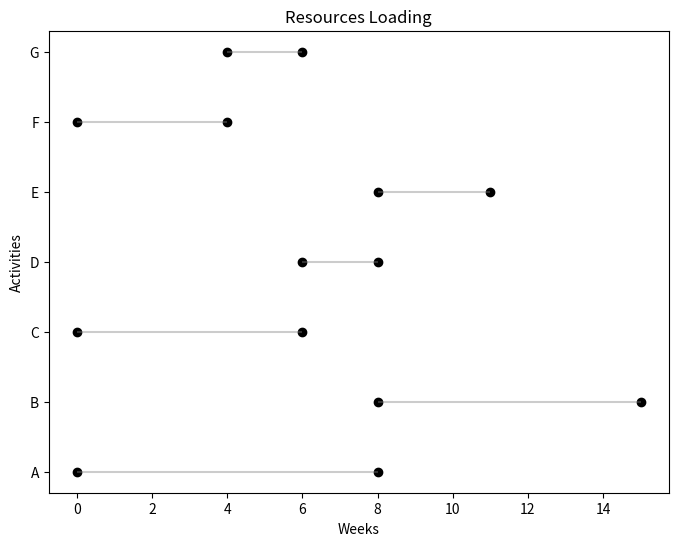

Python code for this plot:
import pandas as pd
import numpy as np
import matplotlib.pyplot as plt
import seaborn as sns


class Activity:
    def __init__(self, name, duration, resources, predecessor=[], successor=[]):
        self.name = name
        self.duration = duration  # In weeks
        self.resources = resources  # Resources per week
        self.predecessor = predecessor
        self.successor = successor
        self.start_time = 0
        self.activity_resources_list = []


class Project:
    def __init__(self, activities):
        self.activities = activities
        self.network = self.get_levels()
        self.levels_times = self.get_levels_times()
        self.min_time = self.get_min_time()  # Min time without crashing In weeks
        self.activities_durations = self.get_activities_durations()  # Dictionary
        self.activities_start_times = self.get_activities_start_times()  # Dictionary
        self.activities_end_times = self.get_activities_end_times()  # Dictionary
        self.max_network_length = max(self.lengths(self.network))
        self.project_duration = self.activities_end_times[
            max(self.activities_end_times, key=self.activities_end_times.get)]
        self.project_acceptable_duration = self.project_duration
        self.activity_resources_lists = self.get_activity_resources_lists()
        self.resources_loading_dataframe = self.get_resources_loading_dataframe()[0]
        self.week_resource_loading = self.get_resources_loading_dataframe()[1]
        self.max_resources_per_week = max(self.week_resource_loading)

    def get_activities_durations(self):
        activities_durations = dict()
        for activity in self.activities:
            activities_durations.update({activity.name: activity.duration})

        return activities_durations

    def get_levels_times(self):
        levels_times = []
        for level in self.network:
            level_time = 0
            for activity in self.activities:
                if activity.name in level:
                    level_time += activity.duration
            levels_times.append(level_time)
        return levels_times

    def get_min_time(self):
        return max(self.levels_times)

    def get_levels(self):
        levels = []

        for activity in self.activities:
            if len(activity.predecessor) == 0:
                level = [activity.name]
                levels.append(level)

        for i in self.activities:  # To iterate on all activities to check all successors
            for level in levels:
                for activity in self.activities:
                    for item in activity.predecessor:
                        if level[-1] == str(item):
                            level.append(activity.name)

        return levels

    def lengths(self, x):
        if isinstance(x, list):
            yield len(x)
            for y in x:
                yield from self.lengths(y)

    def get_activities_start_times(self):
        activities_start_times = dict()

        for activity in self.activities:
            for level in self.network:
                if activity.name in level:
                    sub_level = level[0:level.index(activity.name)]
                    level_start_time = 0
                    for s in sub_level:
                        level_start_time += self.activities_durations[s]

                    if level_start_time > activity.start_time:
                        activity.start_time = level_start_time
            activities_start_times.update({activity.name: activity.start_time})

        return activities_start_times

    def get_activities_end_times(self):
        activities_end_times = self.activities_start_times.copy()
        for item, value in activities_end_times.items():
            for activity in self.activities:
                if item == activity.name:
                    value += activity.duration
                    activities_end_times[item] = value

        return activities_end_times

    def get_activity_resources_lists(self):
        activity_resources_lists = dict()
        for activity in self.activities:
            activity_resources_list = [0] * activity.start_time + [activity.resources] * activity.duration + [0] * (
                    self.project_duration - activity.duration - activity.start_time)

            activity.activity_resources_list = activity_resources_list
            activity_resources_lists.update({activity.name: activity_resources_list})

        return activity_resources_lists

    def get_resources_loading_dataframe(self):
        df = pd.DataFrame(self.activity_resources_lists)
        df.loc['Total'] = df.sum()
        df.loc[:, 'Week_total'] = df.sum(numeric_only=True, axis=1)
        week_total = df['Week_total'].tolist()
        week_total = week_total[:-1]

        return df, week_total

    def activities_dataframe(self):

        data = []
        for item, value in self.activities_start_times.items():
            end = self.activities_end_times[item]
            data.append([item, value, end])
            # print(item, value, end)

        df = pd.DataFrame(data, columns=["activity", "start_time", "end_time"])

        return df

    def visualize_activity_load(self):
        df = self.activities_dataframe()
        db = df[['start_time', 'end_time', 'activity']]
        # create start and end based on activity
        max_time = db.groupby(['activity'])['end_time'].max().reset_index()
        min_time = db.groupby(['activity'])['start_time'].min().reset_index()
        var_price = pd.DataFrame()
        var_price['range'] = max_time.end_time - min_time.start_time
        var_price['activity'] = min_time['activity']
        # var_price = var_price.sort_values(by='range')

        # sort max and min price according to variance
        # max_price = max_price.reindex(var_price.index)
        # min_price = min_price.reindex(var_price.index)

        plt.figure(figsize=(8, 6))
        plt.hlines(y=min_time['activity'], xmin=min_time['start_time'], xmax=max_time['end_time'],
                   color='grey', alpha=0.4)
        plt.scatter(min_time['start_time'], min_time['activity'], color='black', alpha=1,
                    label='start time')
        plt.scatter(max_time['end_time'], max_time['activity'], color='black', alpha=1,
                    label='end time')
        # plt.legend()

        plt.title("Resources Loading")
        plt.xlabel('Weeks')
        plt.ylabel('Activities')

        plt.show()


if __name__ == "__main__":
    # Define activities
    A = Activity(name="A", duration=8, resources=6, successor=["B"])
    B = Activity(name="B", duration=7, resources=4, predecessor=["A", "G"])
    C = Activity(name="C", duration=6, resources=4, successor=["D"])
    D = Activity(name="D", duration=2, resources=5, predecessor=["C"], successor=["E"])
    E = Activity(name="E", duration=3, resources=6, predecessor=["D"])
    F = Activity(name="F", duration=4, resources=2, successor=["G"])
    G = Activity(name="G", duration=2, resources=6, predecessor=["F"], successor=["B"])

    project = Project([A, B, C, D, E, F, G])

    print("network:", project.network)
    print("levels_times:", project.levels_times)
    print("min_time:", project.min_time)
    print("activities_durations:", project.activities_durations)
    print("activities_start_times:", project.activities_start_times)
    print("activities_end_times:", project.activities_end_times)
    print("max_network_length:", project.max_network_length)
    print("project_duration:", project.project_duration)
    # print("activity_resources_lists:", project.activity_resources_lists)
    # print("resources_loading_data:", "\n", project.resources_loading_dataframe)
    print("week_resource_loading:", project.week_resource_loading)
    print("max_resources_per_week:", project.max_resources_per_week)
    print("activities_dataframe:", project.activities_dataframe())

    project.visualize_activity_load()
